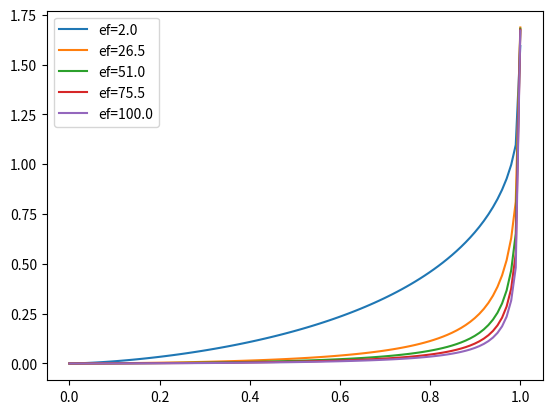

The script that saved this image:
import numpy as np
import matplotlib.pyplot as plt
import scipy
from scipy.special import lambertw
from scipy.integrate import quad


def weight_function(dist,L):
    return np.power(1-np.power(np.minimum(np.abs(dist),L)/L,2),2)


def compute_k(d,e0,ef):
    ductility = (2*ef/e0) -1
    etam1 = ductility - 1
    return np.real(0.5 * e0 * etam1 * lambertw((2*np.exp(2/etam1))/((1-d) * etam1)))

def damage_response(k,e0,ef):
    if k > e0:
        return 1.0 - e0/k * np.exp(-(k-e0)/(ef-e0))
    else:
        return 0.0

def compute_gF(k,e0,ef,E):
    if k > e0:
        return quad(lambda x: (1-damage_response(x,e0,ef))*E*x,e0,k)[0]
    else:
        return 0.0


E=1
e0 = 1
ef = 2
k_0 = compute_k(0.999,e0,ef)
R = 1
# x = np.linspace(-R,R,100)
GF = quad(lambda x: compute_gF(k_0*weight_function(x,R),e0,ef,E), -R, R)[0]
gF_inf = E*e0*(ef-e0)
# plt.plot(x,weight_function(x,R))
print("G_F: {}, l_d {}".format(GF,GF/gF_inf))
# print(quad(lambda x: damage_response(k_0*weight_function(x,R),e0,ef), -R, R)[0])
# plt.show()

ef_values = np.linspace(2,100,5)
# ef_values = [2,3,4]
for i,ef in enumerate(ef_values):
    d_vals = np.linspace(0,0.9999999,100)
    gf = np.zeros(d_vals.shape)
    for j,d in enumerate(d_vals):
        k_0 = compute_k(d,e0,ef)
        GF = quad(lambda x: compute_gF(k_0*weight_function(x,R),e0,ef,E), -R, R)[0]
        gF_inf = E*e0*(ef-e0)
        # print("{} {}".format(ef,GF/gF_inf))
        gf[j] = GF/gF_inf
    plt.plot(d_vals,gf,label="ef={:.1f}".format(ef))
# plt.yscale("log")
plt.legend()
plt.show()
